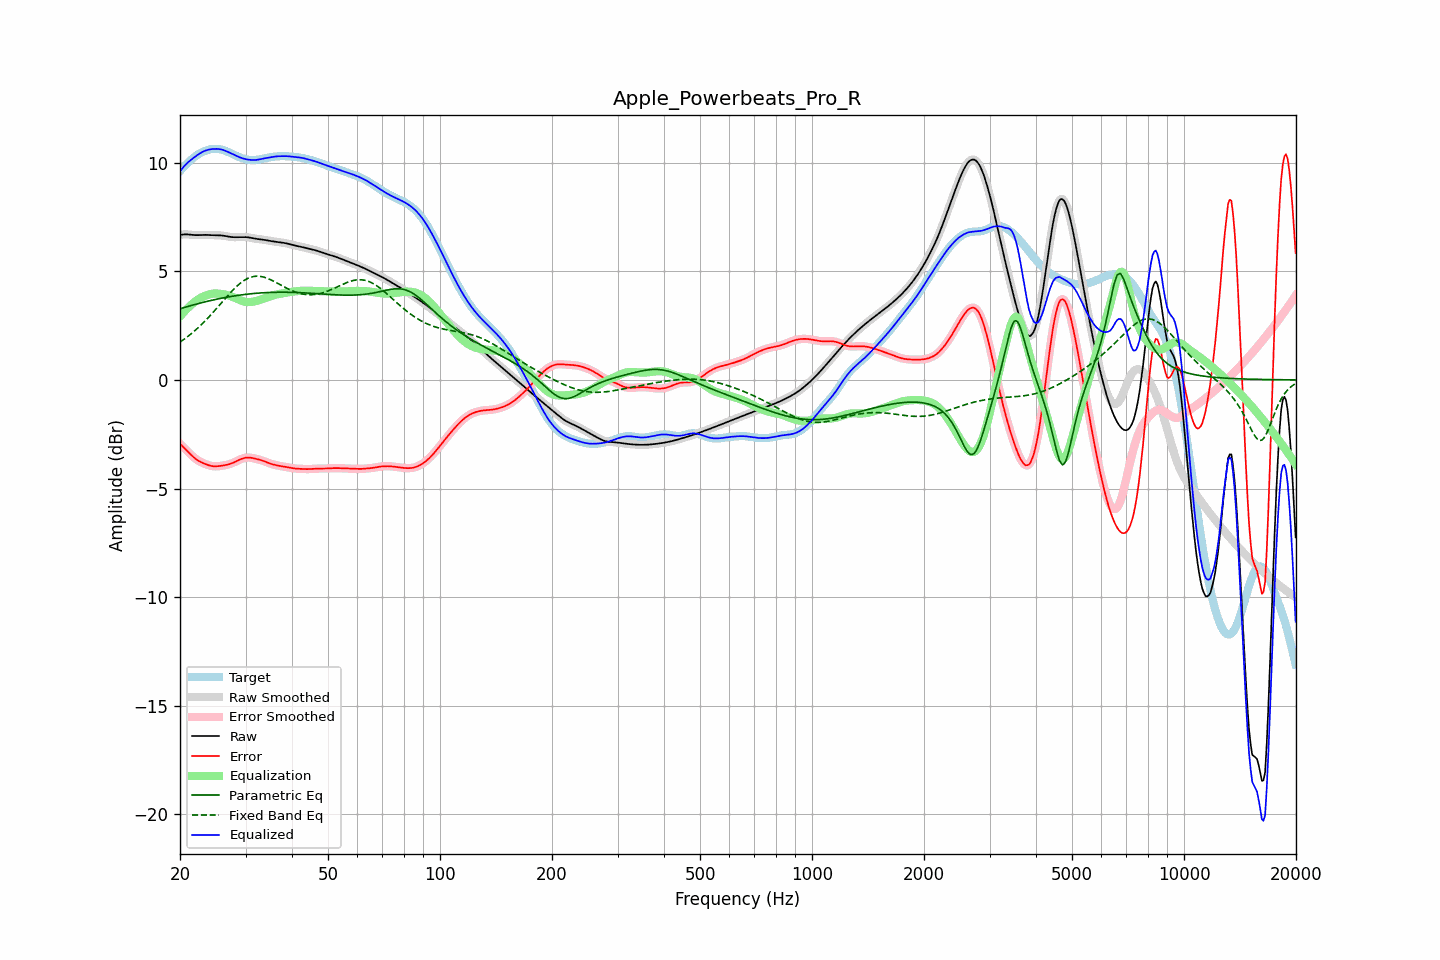

The file beside this chart, header and first rows:
frequency, raw, error, smoothed, error_smoothed, equalization, parametric_eq, fixed_band_eq, equalized_raw, equalized_smoothed, target
20.00, 6.67, -2.94, 6.67, -2.94, 2.92, 3.27, 1.74, 9.59, 9.59, 9.61
20.20, 6.68, -3.01, 6.68, -3.01, 3.01, 3.29, 1.79, 9.69, 9.69, 9.70
20.40, 6.69, -3.08, 6.69, -3.08, 3.09, 3.32, 1.84, 9.78, 9.78, 9.78
20.61, 6.70, -3.16, 6.70, -3.16, 3.17, 3.34, 1.90, 9.87, 9.87, 9.85
20.81, 6.70, -3.23, 6.70, -3.23, 3.25, 3.36, 1.95, 9.94, 9.94, 9.93
21.02, 6.69, -3.31, 6.69, -3.31, 3.32, 3.38, 2.01, 10.01, 10.01, 10.00
21.23, 6.69, -3.38, 6.69, -3.38, 3.39, 3.40, 2.06, 10.08, 10.08, 10.07
21.44, 6.68, -3.46, 6.68, -3.46, 3.45, 3.42, 2.13, 10.13, 10.13, 10.14
21.66, 6.67, -3.53, 6.67, -3.53, 3.52, 3.44, 2.19, 10.19, 10.19, 10.20
21.87, 6.66, -3.59, 6.67, -3.59, 3.59, 3.46, 2.25, 10.25, 10.25, 10.26
22.09, 6.66, -3.65, 6.66, -3.65, 3.64, 3.48, 2.32, 10.30, 10.31, 10.31
22.31, 6.66, -3.70, 6.66, -3.70, 3.70, 3.50, 2.38, 10.36, 10.36, 10.36
22.54, 6.66, -3.74, 6.66, -3.74, 3.74, 3.52, 2.45, 10.41, 10.41, 10.41
22.76, 6.67, -3.78, 6.67, -3.78, 3.78, 3.54, 2.52, 10.45, 10.45, 10.45
22.99, 6.67, -3.82, 6.67, -3.82, 3.82, 3.56, 2.59, 10.49, 10.49, 10.49
23.22, 6.67, -3.85, 6.67, -3.85, 3.85, 3.58, 2.67, 10.53, 10.53, 10.52
23.45, 6.67, -3.88, 6.67, -3.88, 3.88, 3.60, 2.74, 10.56, 10.56, 10.55
23.69, 6.67, -3.91, 6.67, -3.91, 3.91, 3.62, 2.82, 10.58, 10.58, 10.58
23.92, 6.67, -3.93, 6.67, -3.93, 3.93, 3.63, 2.90, 10.60, 10.60, 10.60
24.16, 6.66, -3.95, 6.66, -3.95, 3.95, 3.65, 2.98, 10.61, 10.61, 10.62
24.40, 6.66, -3.97, 6.66, -3.97, 3.96, 3.67, 3.06, 10.62, 10.62, 10.63
24.65, 6.66, -3.98, 6.66, -3.98, 3.97, 3.68, 3.14, 10.63, 10.63, 10.63
24.89, 6.65, -3.98, 6.66, -3.98, 3.98, 3.70, 3.23, 10.63, 10.63, 10.63
25.14, 6.65, -3.98, 6.65, -3.98, 3.98, 3.72, 3.31, 10.63, 10.63, 10.63
25.39, 6.65, -3.97, 6.65, -3.97, 3.97, 3.73, 3.39, 10.63, 10.62, 10.62
25.65, 6.65, -3.96, 6.65, -3.96, 3.96, 3.75, 3.48, 10.61, 10.61, 10.61
25.91, 6.64, -3.95, 6.64, -3.95, 3.95, 3.76, 3.57, 10.60, 10.60, 10.59
26.16, 6.63, -3.94, 6.63, -3.94, 3.94, 3.78, 3.65, 10.58, 10.58, 10.57
26.43, 6.62, -3.92, 6.62, -3.93, 3.93, 3.79, 3.74, 10.55, 10.55, 10.55
26.69, 6.61, -3.91, 6.61, -3.91, 3.91, 3.80, 3.82, 10.52, 10.52, 10.52
26.96, 6.59, -3.89, 6.59, -3.89, 3.89, 3.82, 3.90, 10.48, 10.48, 10.49
27.23, 6.58, -3.87, 6.58, -3.87, 3.87, 3.83, 3.98, 10.45, 10.45, 10.45
27.50, 6.57, -3.85, 6.57, -3.84, 3.84, 3.84, 4.06, 10.41, 10.41, 10.42
27.77, 6.57, -3.81, 6.57, -3.81, 3.81, 3.86, 4.14, 10.38, 10.38, 10.38
28.05, 6.57, -3.78, 6.57, -3.78, 3.78, 3.87, 4.22, 10.34, 10.34, 10.35
28.33, 6.57, -3.75, 6.57, -3.75, 3.74, 3.88, 4.29, 10.31, 10.31, 10.31
28.62, 6.57, -3.71, 6.57, -3.71, 3.71, 3.89, 4.35, 10.28, 10.28, 10.28
28.90, 6.57, -3.68, 6.57, -3.68, 3.68, 3.90, 4.42, 10.25, 10.25, 10.25
29.19, 6.57, -3.64, 6.57, -3.64, 3.65, 3.91, 4.48, 10.22, 10.22, 10.22
29.48, 6.57, -3.62, 6.57, -3.62, 3.62, 3.92, 4.53, 10.20, 10.19, 10.19
29.78, 6.57, -3.60, 6.57, -3.60, 3.60, 3.93, 4.58, 10.17, 10.17, 10.17
30.08, 6.57, -3.58, 6.57, -3.58, 3.59, 3.94, 4.63, 10.16, 10.16, 10.15
30.38, 6.56, -3.57, 6.56, -3.57, 3.58, 3.95, 4.67, 10.14, 10.14, 10.14
30.68, 6.55, -3.58, 6.55, -3.57, 3.58, 3.95, 4.70, 10.13, 10.13, 10.13
30.99, 6.54, -3.58, 6.54, -3.58, 3.58, 3.96, 4.73, 10.12, 10.12, 10.12
31.30, 6.52, -3.59, 6.52, -3.59, 3.59, 3.97, 4.74, 10.12, 10.12, 10.12
31.61, 6.51, -3.61, 6.51, -3.61, 3.61, 3.98, 4.76, 10.12, 10.12, 10.12
31.93, 6.50, -3.63, 6.50, -3.63, 3.62, 3.98, 4.77, 10.12, 10.12, 10.12
32.24, 6.49, -3.65, 6.49, -3.65, 3.64, 3.99, 4.77, 10.13, 10.13, 10.13
32.57, 6.48, -3.67, 6.48, -3.67, 3.66, 4.00, 4.77, 10.14, 10.14, 10.14
32.89, 6.47, -3.69, 6.47, -3.69, 3.69, 4.00, 4.76, 10.16, 10.16, 10.15
33.22, 6.46, -3.71, 6.46, -3.71, 3.71, 4.01, 4.75, 10.17, 10.17, 10.17
33.55, 6.45, -3.73, 6.45, -3.73, 3.74, 4.01, 4.73, 10.19, 10.19, 10.18
33.89, 6.44, -3.76, 6.44, -3.76, 3.76, 4.01, 4.71, 10.20, 10.20, 10.20
34.23, 6.42, -3.79, 6.42, -3.79, 3.79, 4.02, 4.68, 10.21, 10.21, 10.21
34.57, 6.41, -3.82, 6.41, -3.82, 3.82, 4.02, 4.65, 10.23, 10.23, 10.23
34.92, 6.39, -3.85, 6.40, -3.85, 3.84, 4.02, 4.62, 10.24, 10.24, 10.24
35.27, 6.38, -3.87, 6.38, -3.87, 3.87, 4.03, 4.59, 10.25, 10.25, 10.26
35.62, 6.37, -3.89, 6.37, -3.89, 3.89, 4.03, 4.55, 10.27, 10.27, 10.27
35.97, 6.37, -3.91, 6.36, -3.91, 3.91, 4.03, 4.51, 10.28, 10.28, 10.28
... 635 more rows
